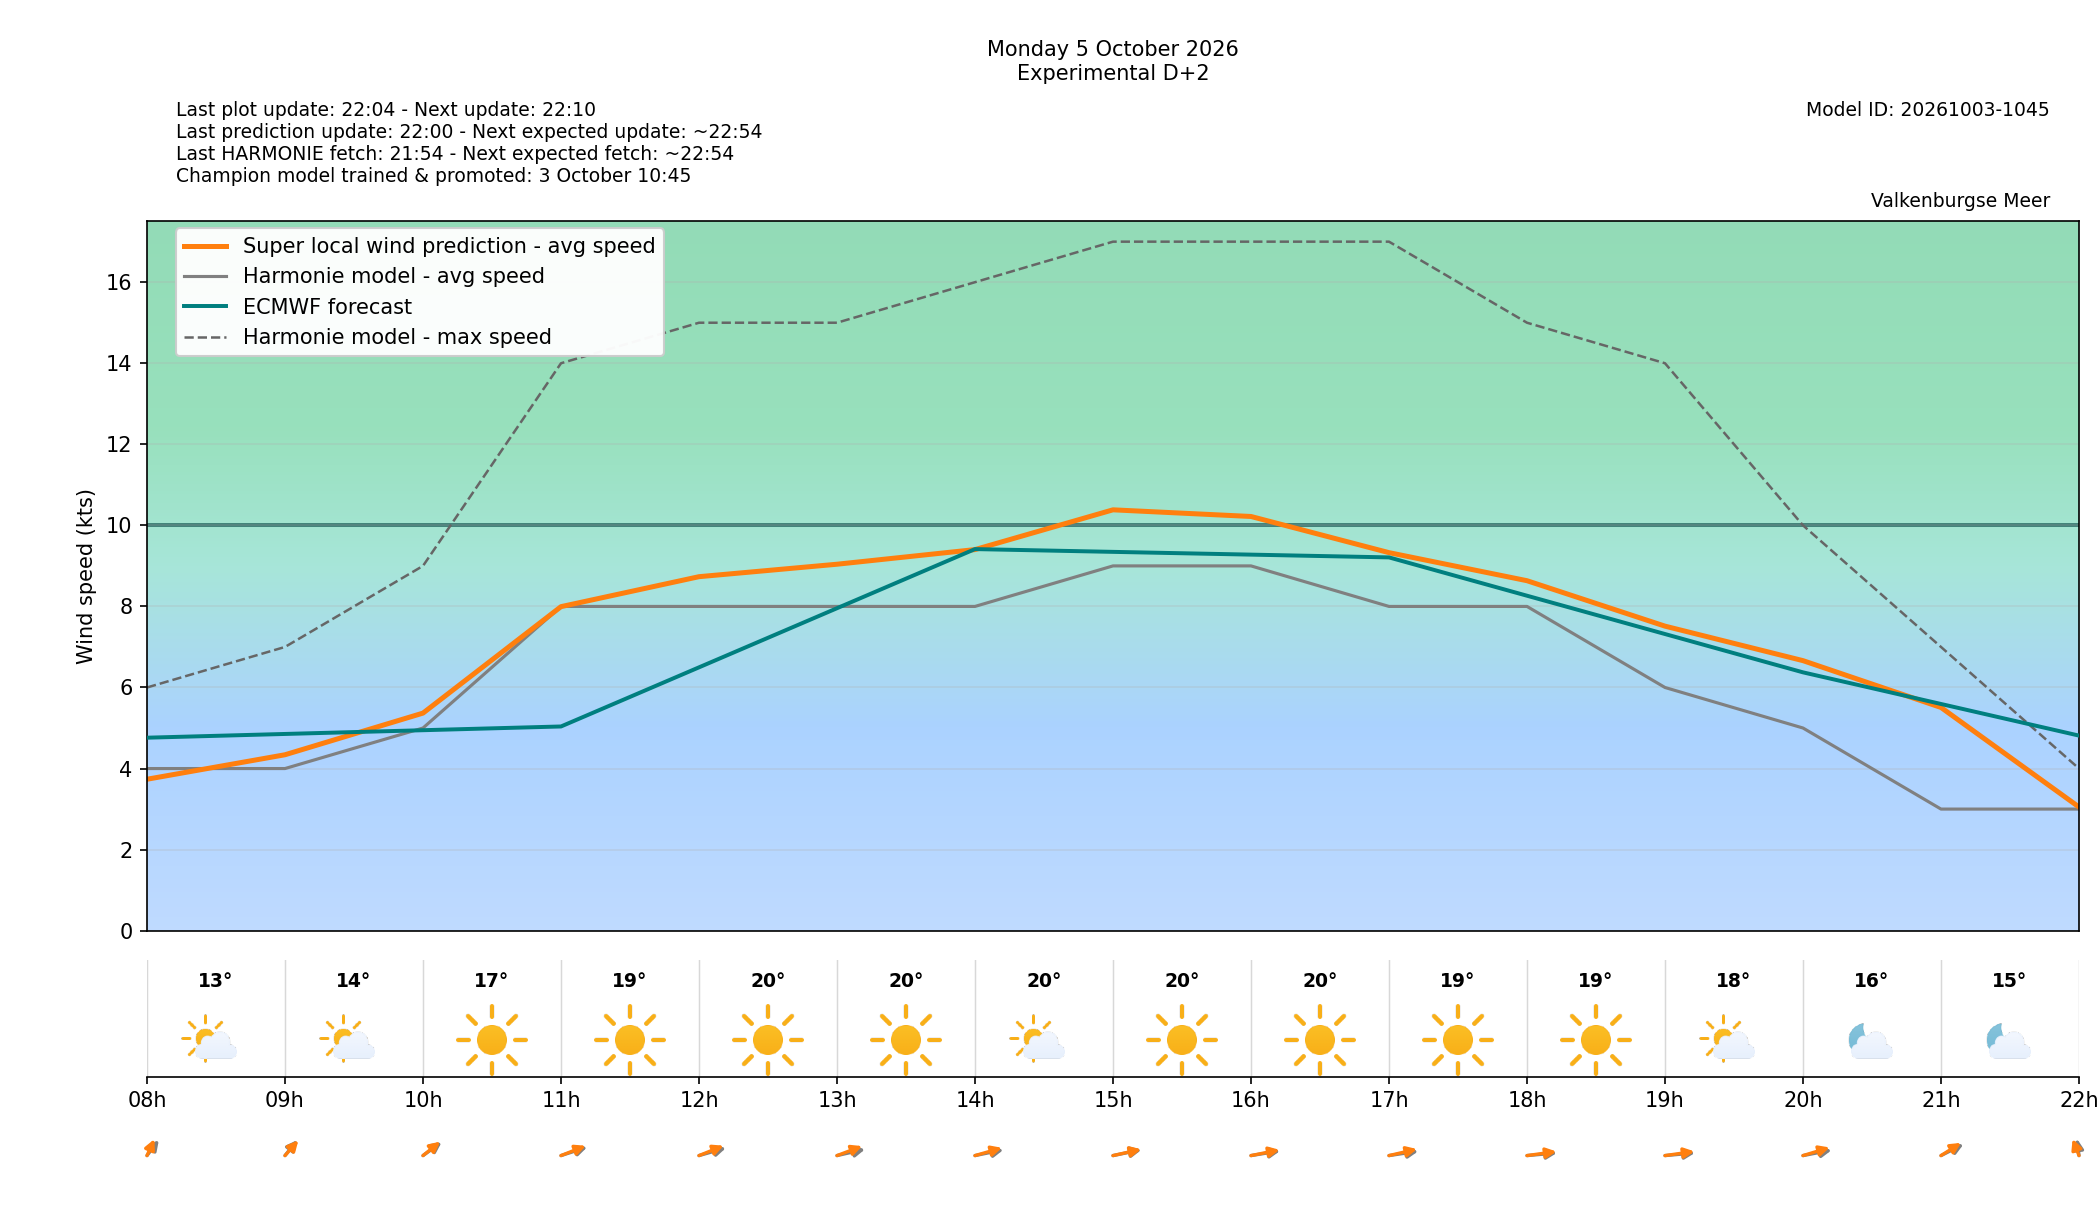

The table this chart was drawn from, first rows:
target_time_utc, target_time_local, forecast_wind_speed, forecast_wind_min, forecast_wind_max, lstm_pred_wind_speed, forecast_wind_dir_deg, lstm_pred_wind_dir_deg, forecast_temperature_c, weather_code, weather_source, is_daylight, hour_utc, hour_local, delta_speed_lstm_minus_forecast, delta_dir_lstm_minus_forecast, issue_time_utc, forecast_available, harmonie_run_ts, harmonie_fetched_ts, speed_model_id, direction_model_id, calibration_policy
2026-10-05 06:00:00+00:00, 2026-10-05 08:00:00+02:00, 4.0, 4.0, 6.0, 3.736, 203.0, 194.2, 13.0, 1, windsurfice, True, 06, 08, -0.2639, -8.849, 2026-10-03T20:00:00+00:00, True, 1791057243762, 1791057243762, 20261003080000_af4b4f24_speed, 20261003080000_af4b4f24_direction, none
2026-10-05 07:00:00+00:00, 2026-10-05 09:00:00+02:00, 4.0, 4.0, 7.0, 4.34, 204.0, 206.1, 14.2, 1, windsurfice, True, 07, 09, 0.3403, 2.14, 2026-10-03T20:00:00+00:00, True, 1791057243762, 1791057243762, 20261003080000_af4b4f24_speed, 20261003080000_af4b4f24_direction, none
2026-10-05 08:00:00+00:00, 2026-10-05 10:00:00+02:00, 5.0, 5.0, 9.0, 5.368, 218.0, 214.8, 16.8, 0, windsurfice, True, 08, 10, 0.368, -3.224, 2026-10-03T20:00:00+00:00, True, 1791057243762, 1791057243762, 20261003080000_af4b4f24_speed, 20261003080000_af4b4f24_direction, none
2026-10-05 09:00:00+00:00, 2026-10-05 11:00:00+02:00, 8.0, 8.0, 14.0, 7.995, 240.0, 234.8, 18.9, 0, windsurfice, True, 09, 11, -0.005468, -5.217, 2026-10-03T20:00:00+00:00, True, 1791057243762, 1791057243762, 20261003080000_af4b4f24_speed, 20261003080000_af4b4f24_direction, none
2026-10-05 10:00:00+00:00, 2026-10-05 12:00:00+02:00, 8.0, 8.0, 15.0, 8.734, 243.0, 234.3, 19.6, 0, windsurfice, True, 10, 12, 0.7339, -8.733, 2026-10-03T20:00:00+00:00, True, 1791057243762, 1791057243762, 20261003080000_af4b4f24_speed, 20261003080000_af4b4f24_direction, none
2026-10-05 11:00:00+00:00, 2026-10-05 13:00:00+02:00, 8.0, 8.0, 15.0, 9.041, 248.0, 236.1, 20.0, 0, windsurfice, True, 11, 13, 1.041, -11.87, 2026-10-03T20:00:00+00:00, True, 1791057243762, 1791057243762, 20261003080000_af4b4f24_speed, 20261003080000_af4b4f24_direction, none
2026-10-05 12:00:00+00:00, 2026-10-05 14:00:00+02:00, 8.0, 8.0, 16.0, 9.403, 250.0, 242.8, 20.1, 1, windsurfice, True, 12, 14, 1.403, -7.175, 2026-10-03T20:00:00+00:00, True, 1791057243762, 1791057243762, 20261003080000_af4b4f24_speed, 20261003080000_af4b4f24_direction, none
2026-10-05 13:00:00+00:00, 2026-10-05 15:00:00+02:00, 9.0, 9.0, 17.0, 10.38, 250.0, 248.1, 20.1, 0, windsurfice, True, 13, 15, 1.384, -1.916, 2026-10-03T20:00:00+00:00, True, 1791057243762, 1791057243762, 20261003080000_af4b4f24_speed, 20261003080000_af4b4f24_direction, none
2026-10-05 14:00:00+00:00, 2026-10-05 16:00:00+02:00, 9.0, 9.0, 17.0, 10.22, 254.0, 250.2, 19.8, 0, windsurfice, True, 14, 16, 1.219, -3.794, 2026-10-03T20:00:00+00:00, True, 1791057243762, 1791057243762, 20261003080000_af4b4f24_speed, 20261003080000_af4b4f24_direction, none
2026-10-05 15:00:00+00:00, 2026-10-05 17:00:00+02:00, 8.0, 8.0, 17.0, 9.327, 255.0, 247.4, 19.4, 0, windsurfice, True, 15, 17, 1.327, -7.565, 2026-10-03T20:00:00+00:00, True, 1791057243762, 1791057243762, 20261003080000_af4b4f24_speed, 20261003080000_af4b4f24_direction, none
2026-10-05 16:00:00+00:00, 2026-10-05 18:00:00+02:00, 8.0, 8.0, 15.0, 8.635, 261.0, 256, 18.6, 0, windsurfice, True, 16, 18, 0.6346, -4.968, 2026-10-03T20:00:00+00:00, True, 1791057243762, 1791057243762, 20261003080000_af4b4f24_speed, 20261003080000_af4b4f24_direction, none
2026-10-05 17:00:00+00:00, 2026-10-05 19:00:00+02:00, 6.0, 6.0, 14.0, 7.514, 261.0, 255.8, 17.5, 1, windsurfice, True, 17, 19, 1.514, -5.235, 2026-10-03T20:00:00+00:00, True, 1791057243762, 1791057243762, 20261003080000_af4b4f24_speed, 20261003080000_af4b4f24_direction, none
2026-10-05 18:00:00+00:00, 2026-10-05 20:00:00+02:00, 5.0, 5.0, 10.0, 6.662, 251.0, 241.5, 16.1, 1, windsurfice, False, 18, 20, 1.662, -9.499, 2026-10-03T20:00:00+00:00, True, 1791057243762, 1791057243762, 20261003080000_af4b4f24_speed, 20261003080000_af4b4f24_direction, none
2026-10-05 19:00:00+00:00, 2026-10-05 21:00:00+02:00, 3.0, 3.0, 7.0, 5.507, 228.0, 221.5, 15.2, 1, windsurfice, False, 19, 21, 2.507, -6.457, 2026-10-03T20:00:00+00:00, True, 1791057243762, 1791057243762, 20261003080000_af4b4f24_speed, 20261003080000_af4b4f24_direction, none
2026-10-05 20:00:00+00:00, 2026-10-05 22:00:00+02:00, 3.0, 3.0, 4.0, 3.05, 176.0, 167.8, 14.0, 1, windsurfice, False, 20, 22, 0.0504, -8.205, 2026-10-03T20:00:00+00:00, True, 1791057243762, 1791057243762, 20261003080000_af4b4f24_speed, 20261003080000_af4b4f24_direction, none
